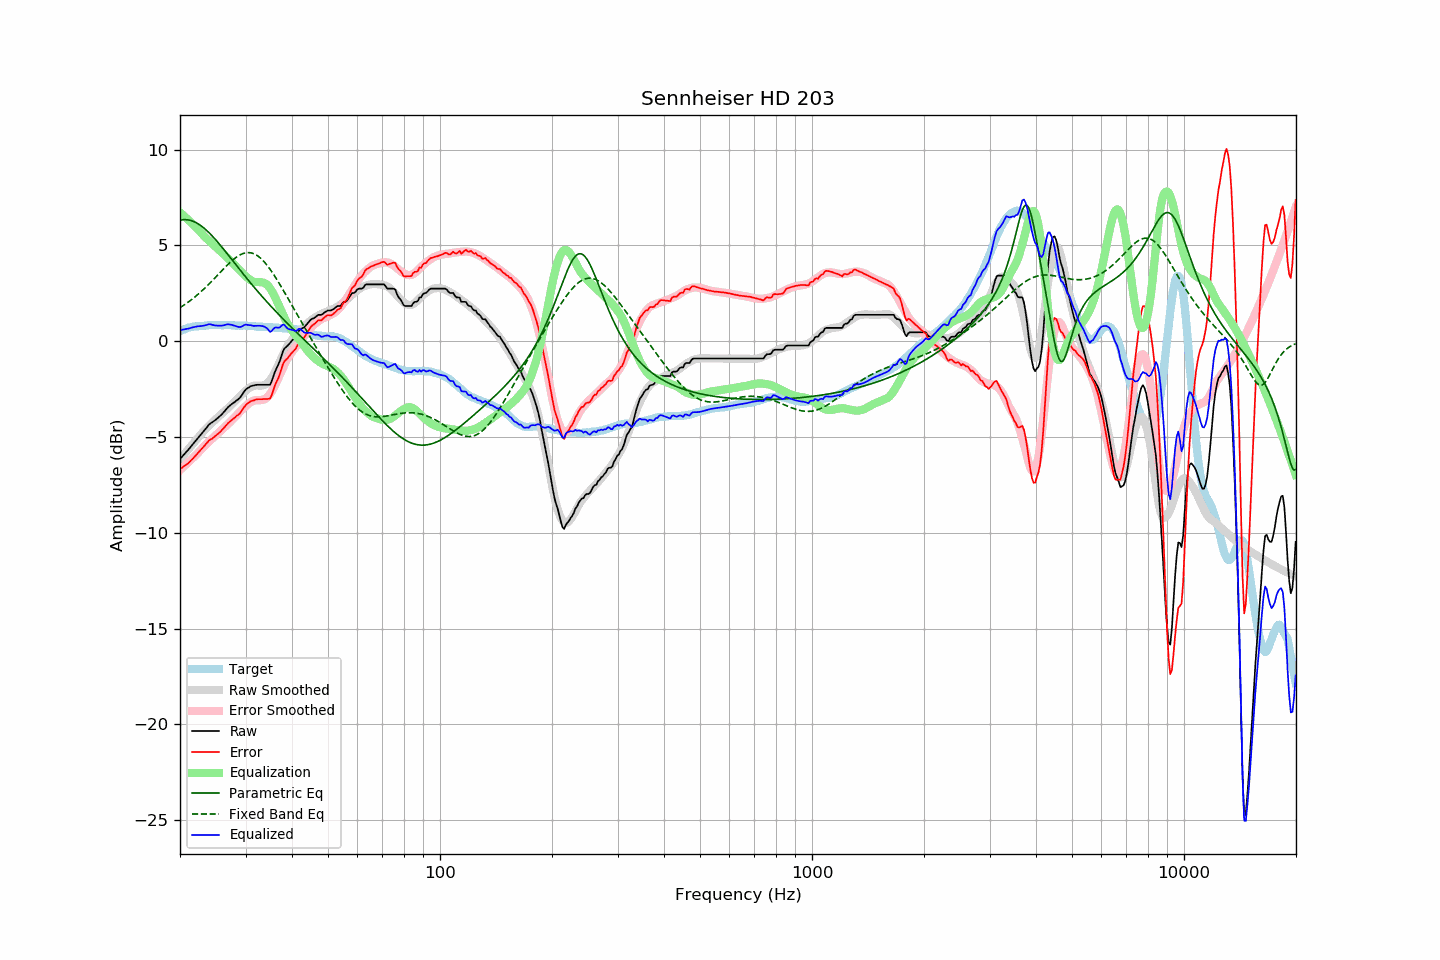

The data file committed next to this chart (first rows):
frequency, raw, error, smoothed, error_smoothed, equalization, parametric_eq, fixed_band_eq, equalized_raw, equalized_smoothed, target
20.00, -6.15, -6.67, -6.18, -6.73, 6.73, 6.31, 1.75, 0.58, 0.54, 0.52
20.20, -6.06, -6.62, -6.08, -6.65, 6.65, 6.33, 1.80, 0.59, 0.57, 0.56
20.40, -5.97, -6.56, -5.97, -6.57, 6.57, 6.34, 1.86, 0.61, 0.60, 0.59
20.61, -5.87, -6.49, -5.87, -6.50, 6.50, 6.34, 1.91, 0.63, 0.63, 0.62
20.81, -5.78, -6.44, -5.77, -6.42, 6.42, 6.34, 1.97, 0.64, 0.65, 0.66
21.02, -5.69, -6.39, -5.66, -6.34, 6.34, 6.33, 2.03, 0.65, 0.68, 0.70
21.23, -5.59, -6.30, -5.56, -6.26, 6.26, 6.31, 2.09, 0.67, 0.70, 0.71
21.44, -5.48, -6.21, -5.46, -6.18, 6.18, 6.29, 2.16, 0.70, 0.72, 0.73
21.66, -5.38, -6.13, -5.36, -6.10, 6.10, 6.26, 2.22, 0.72, 0.74, 0.75
21.87, -5.28, -6.04, -5.26, -6.02, 6.02, 6.22, 2.29, 0.74, 0.75, 0.76
22.09, -5.18, -5.95, -5.17, -5.93, 5.93, 6.18, 2.36, 0.76, 0.77, 0.77
22.31, -5.08, -5.85, -5.07, -5.85, 5.85, 6.14, 2.43, 0.77, 0.78, 0.77
22.54, -4.98, -5.76, -4.97, -5.76, 5.76, 6.08, 2.50, 0.78, 0.79, 0.78
22.76, -4.88, -5.67, -4.87, -5.67, 5.67, 6.03, 2.58, 0.79, 0.80, 0.79
22.99, -4.78, -5.57, -4.77, -5.58, 5.58, 5.96, 2.65, 0.80, 0.81, 0.79
23.22, -4.68, -5.48, -4.67, -5.49, 5.49, 5.90, 2.73, 0.81, 0.81, 0.80
23.45, -4.57, -5.38, -4.58, -5.40, 5.40, 5.82, 2.81, 0.84, 0.82, 0.81
23.69, -4.47, -5.29, -4.50, -5.32, 5.32, 5.75, 2.90, 0.85, 0.82, 0.82
23.92, -4.36, -5.19, -4.41, -5.24, 5.24, 5.67, 2.98, 0.89, 0.83, 0.83
24.16, -4.29, -5.13, -4.33, -5.17, 5.17, 5.58, 3.06, 0.88, 0.83, 0.84
24.40, -4.24, -5.09, -4.25, -5.09, 5.09, 5.49, 3.15, 0.85, 0.84, 0.85
24.65, -4.18, -5.02, -4.17, -5.01, 5.01, 5.40, 3.24, 0.83, 0.84, 0.84
24.89, -4.12, -4.96, -4.09, -4.94, 4.94, 5.31, 3.32, 0.82, 0.84, 0.84
25.14, -4.05, -4.89, -4.02, -4.86, 4.86, 5.21, 3.41, 0.81, 0.84, 0.84
25.39, -3.98, -4.82, -3.94, -4.78, 4.78, 5.12, 3.50, 0.81, 0.84, 0.84
25.65, -3.90, -4.74, -3.86, -4.70, 4.70, 5.02, 3.59, 0.81, 0.84, 0.84
25.91, -3.82, -4.64, -3.78, -4.63, 4.63, 4.91, 3.68, 0.81, 0.84, 0.82
26.16, -3.73, -4.56, -3.71, -4.55, 4.55, 4.81, 3.77, 0.82, 0.84, 0.83
26.43, -3.63, -4.46, -3.64, -4.47, 4.47, 4.71, 3.85, 0.84, 0.84, 0.83
26.69, -3.53, -4.36, -3.57, -4.40, 4.40, 4.60, 3.94, 0.87, 0.83, 0.83
26.96, -3.44, -4.27, -3.49, -4.32, 4.32, 4.50, 4.02, 0.88, 0.83, 0.83
27.23, -3.37, -4.20, -3.41, -4.24, 4.24, 4.39, 4.10, 0.87, 0.83, 0.83
27.50, -3.30, -4.13, -3.33, -4.15, 4.15, 4.28, 4.18, 0.85, 0.83, 0.83
27.77, -3.24, -4.06, -3.24, -4.07, 4.07, 4.18, 4.25, 0.83, 0.82, 0.82
28.05, -3.18, -4.00, -3.16, -3.98, 3.98, 4.07, 4.32, 0.80, 0.82, 0.82
28.33, -3.11, -3.91, -3.07, -3.89, 3.89, 3.97, 4.38, 0.78, 0.82, 0.80
28.62, -3.05, -3.86, -2.98, -3.80, 3.80, 3.86, 4.44, 0.75, 0.82, 0.81
28.90, -2.98, -3.79, -2.90, -3.71, 3.71, 3.75, 4.49, 0.73, 0.82, 0.81
29.19, -2.88, -3.68, -2.81, -3.63, 3.63, 3.65, 4.53, 0.75, 0.81, 0.80
29.48, -2.75, -3.56, -2.73, -3.54, 3.54, 3.54, 4.57, 0.79, 0.81, 0.81
29.78, -2.62, -3.43, -2.66, -3.46, 3.46, 3.44, 4.59, 0.84, 0.80, 0.81
30.08, -2.52, -3.33, -2.58, -3.38, 3.38, 3.33, 4.61, 0.86, 0.80, 0.81
30.38, -2.46, -3.25, -2.51, -3.31, 3.31, 3.23, 4.62, 0.85, 0.79, 0.79
30.68, -2.41, -3.20, -2.45, -3.24, 3.24, 3.13, 4.62, 0.84, 0.79, 0.79
30.99, -2.35, -3.13, -2.40, -3.18, 3.18, 3.03, 4.61, 0.84, 0.79, 0.78
31.30, -2.33, -3.11, -2.35, -3.13, 3.13, 2.93, 4.59, 0.81, 0.78, 0.78
31.61, -2.31, -3.09, -2.33, -3.10, 3.10, 2.83, 4.56, 0.79, 0.78, 0.78
31.93, -2.29, -3.05, -2.32, -3.09, 3.09, 2.73, 4.52, 0.80, 0.77, 0.76
32.24, -2.28, -3.03, -2.32, -3.08, 3.08, 2.63, 4.47, 0.81, 0.77, 0.75
32.57, -2.28, -3.03, -2.32, -3.08, 3.08, 2.53, 4.41, 0.81, 0.76, 0.75
32.89, -2.28, -3.03, -2.32, -3.08, 3.08, 2.43, 4.34, 0.80, 0.75, 0.75
33.22, -2.28, -3.03, -2.32, -3.07, 3.07, 2.34, 4.26, 0.79, 0.75, 0.75
33.55, -2.28, -3.02, -2.30, -3.05, 3.05, 2.24, 4.17, 0.77, 0.74, 0.74
33.89, -2.28, -3.02, -2.27, -3.01, 3.01, 2.15, 4.08, 0.73, 0.74, 0.74
34.23, -2.28, -3.02, -2.22, -2.95, 2.95, 2.06, 3.98, 0.68, 0.74, 0.74
34.57, -2.28, -3.01, -2.14, -2.87, 2.87, 1.96, 3.87, 0.59, 0.73, 0.73
34.92, -2.28, -3.00, -2.04, -2.76, 2.76, 1.87, 3.76, 0.48, 0.72, 0.72
35.27, -2.10, -2.82, -1.91, -2.63, 2.63, 1.78, 3.64, 0.53, 0.72, 0.72
35.62, -1.86, -2.57, -1.77, -2.48, 2.48, 1.69, 3.51, 0.63, 0.72, 0.71
35.97, -1.62, -2.32, -1.61, -2.32, 2.32, 1.60, 3.38, 0.71, 0.71, 0.70
... 635 more rows
